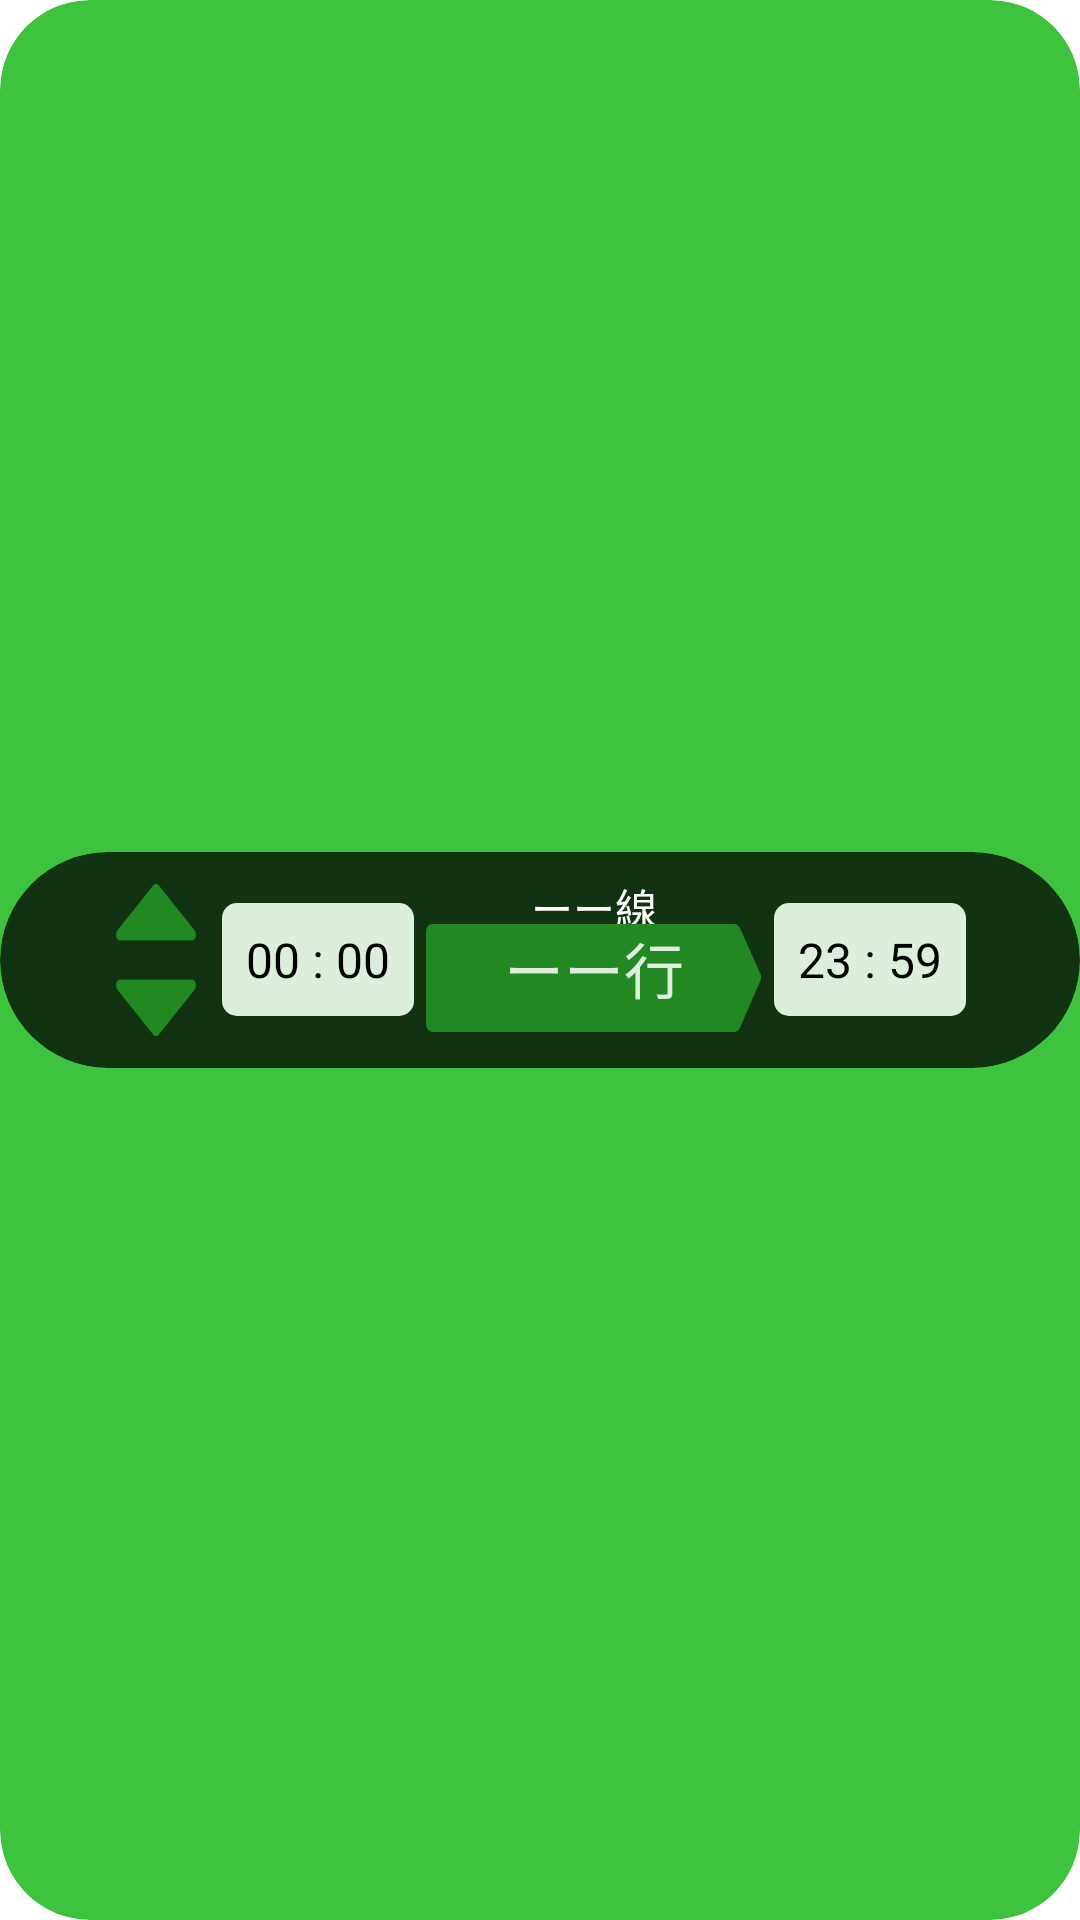

Write the Android layout XML for this screen, with the resource values it uses.
<!-- AndroidManifest.xml: application theme Theme.Giiku06Application -->
<!-- res/layout/widget_item.xml -->
<RelativeLayout
    android:id="@+id/view_item"
    xmlns:android="http://schemas.android.com/apk/res/android"
    style="@style/Widget.Giiku06Application.AppWidget.Container"
    android:background="@drawable/shape_rounded_bord_sub"
    android:layout_width="match_parent"
    android:layout_height="80dp"
    android:padding="0dp"
    android:theme="@style/Theme.Giiku06Application.AppWidgetContainer">

    <RelativeLayout
        style="@style/Widget.Giiku06Application.AppWidget.Container"
        android:background="@drawable/shape_rounded_corners_bord"
        android:layout_width="match_parent"
        android:layout_height="72dp"
        android:padding="8dp"
        android:layout_centerInParent="true"
        android:theme="@style/Theme.Giiku06Application.AppWidgetContainer">

        <LinearLayout
            android:layout_width="match_parent"
            android:layout_height="72dp"
            android:gravity="center"
            android:padding="0dp"
            android:orientation="horizontal">

            <ImageView
                android:layout_width="36dp"
                android:layout_height="52dp"
                android:background="@null"
                android:scaleType="fitXY"
                android:src="@drawable/next_prev" />

            <TextView
                android:id="@+id/ride_time"
                android:layout_width="wrap_content"
                android:layout_height="wrap_content"
                android:layout_gravity="center_vertical"
                android:padding="8dp"
                android:textColor="@color/black"
                android:textSize="16dp"
                android:layout_marginRight="4dp"
                android:layout_marginLeft="4dp"
                android:background="@drawable/shape_rounded_corners_times"
                android:text="00 : 00" />

            <LinearLayout
                android:layout_width="wrap_content"
                android:layout_height="match_parent"
                android:orientation="vertical">
                <TextView
                    android:id="@+id/route_text"
                    android:layout_width="wrap_content"
                    android:layout_height="16dp"
                    android:text="ーー線"
                    android:layout_gravity="center"
                    android:textColor="@color/white"/>

                <RelativeLayout
                    android:layout_width="wrap_content"
                    android:layout_height="36dp">

                    <ImageView
                        android:id="@+id/widget_item"
                        android:background="@null"
                        android:layout_width="112dp"
                        android:layout_height="match_parent"
                        android:layout_gravity="center_vertical"
                        android:scaleType="fitXY"
                        android:src="@drawable/stationbord" />

                    <TextView
                        android:id="@+id/last_station_text"
                        android:layout_width="wrap_content"
                        android:layout_height="36dp"
                        android:layout_centerInParent="true"
                        android:background="@null"
                        android:text="ーー行"
                        android:textColor="#DDEEDD"
                        android:textSize="20dp" />

                </RelativeLayout>

            </LinearLayout>

            <TextView
                android:id="@+id/drop_off_time"
                android:layout_width="wrap_content"
                android:layout_height="wrap_content"
                android:layout_gravity="center_vertical"
                android:layout_marginLeft="4dp"
                android:layout_marginRight="4dp"
                android:background="@drawable/shape_rounded_corners_times"
                android:padding="8dp"
                android:text="23 : 59"
                android:textColor="@color/black"
                android:textSize="16dp" />

        </LinearLayout>


    </RelativeLayout>
</RelativeLayout>
<!-- resources referenced by this layout -->
<resources>
  <!-- drawable shape_rounded_bord_sub (drawable) -->
  <?xml version="1.0" encoding="utf-8"?>
  <selector xmlns:android="http://schemas.android.com/apk/res/android">
      <item>
          <shape android:shape="rectangle">
              <corners
                  android:topRightRadius="30dp"
                  android:bottomRightRadius="30dp"
                  android:bottomLeftRadius="30dp"
                  android:topLeftRadius="30dp"
                  />
              <solid
                  android:color="#3EC33E"
                  />
          </shape>
      </item>
  </selector>
  <!-- drawable shape_rounded_corners_bord (drawable) -->
  <?xml version="1.0" encoding="utf-8"?>
  <selector xmlns:android="http://schemas.android.com/apk/res/android">
      <item>
          <shape android:shape="rectangle">
              <corners
                  android:topRightRadius="40dp"
                  android:bottomRightRadius="40dp"
                  android:bottomLeftRadius="40dp"
                  android:topLeftRadius="40dp"
                  />
              <solid
                  android:color="#113311"
                  />
          </shape>
      </item>
  </selector>
  <!-- drawable shape_rounded_corners_times (drawable) -->
  <?xml version="1.0" encoding="utf-8"?>
  <selector xmlns:android="http://schemas.android.com/apk/res/android">
      <item>
          <shape android:shape="rectangle">
              <corners
                  android:topRightRadius="5dp"
                  android:bottomRightRadius="5dp"
                  android:bottomLeftRadius="5dp"
                  android:topLeftRadius="5dp"
                  />
              <solid
                  android:color="#DDEEDD"
                  />
          </shape>
      </item>
  </selector>
  <!-- drawable stationbord (drawable) -->
  <vector xmlns:android="http://schemas.android.com/apk/res/android"
      android:width="260dp"
      android:height="68dp"
      android:viewportWidth="260"
      android:viewportHeight="68">
    <path
        android:pathData="M0 5C0 2.23858 2.23858 0 5 0H238.549C240.37 0 242.046 0.989349 242.926 2.58289L258.685 31.118C259.505 32.6032 259.516 34.4029 258.714 35.898L242.914 65.3629C242.043 66.9867 240.35 68 238.508 68H4.99999C2.23857 68 0 65.7614 0 63V5Z"
        android:fillColor="#228822"/>
  </vector>
  <style name="Theme.Giiku06Application.AppWidgetContainer" parent="Theme.Giiku06Application.AppWidgetContainerParent">
          
          <item name="appWidgetPadding">16dp</item>
      </style>
  <style name="Widget.Giiku06Application.AppWidget.Container" parent="android:Widget">
          <item name="android:id">@android:id/background</item>
          <item name="android:background">?android:attr/colorBackground</item>
      </style>
  <style name="Theme.Giiku06Application" parent="Theme.MaterialComponents.DayNight.DarkActionBar">
          
          <item name="colorPrimary">#5C875C</item>
          <item name="colorPrimaryVariant">#113311</item>
          <item name="colorOnPrimary">@color/white</item>
          
          <item name="colorSecondary">@color/teal_200</item>
          <item name="colorSecondaryVariant">@color/teal_700</item>
          <item name="colorOnSecondary">@color/black</item>
          
          <item name="android:statusBarColor">?attr/colorPrimaryVariant</item>
          
      </style>
  <style name="Theme.Giiku06Application.AppWidgetContainerParent" parent="@android:style/Theme.DeviceDefault">
          
          <item name="appWidgetRadius">16dp</item>
          
          <item name="appWidgetInnerRadius">8dp</item>
      </style>
  <!-- not gathered from this repository: default colours our renderer supplied (Android Studio template values) -->
  <color name="teal_200">#FF03DAC5</color>
  <color name="teal_700">#FF018786</color>
  <color name="black">#FF000000</color>
  <color name="white">#FFFFFFFF</color>
</resources>
